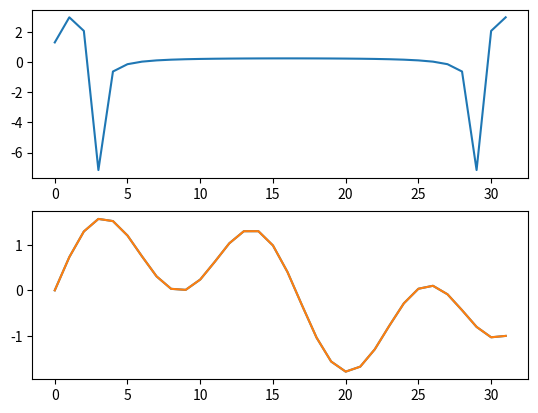

The matplotlib source for this figure:
import numpy as np
from scipy import signal
from scipy import special
import csv
import matplotlib.pylab as plt



tables = []

input_domain = np.linspace(0, 2*np.pi, 32)

input_sig = np.sin(input_domain)
input_sig += np.sin(2.7438 * input_domain)

freqs = np.fft.fft(input_sig)
reconstruction = np.fft.ifft(freqs)

plt.subplot(2, 1, 1)
plt.plot(freqs)
plt.subplot(2, 1, 2)
plt.plot(input_sig)
plt.subplot(2, 1, 2)
plt.plot(reconstruction)


# with open("output/sin_phase_shift.csv", "w") as output_file:
#
#     output_write = csv.writer(output_file)
#     for table in tables:
#         output_write.writerow(table)

plt.show()
